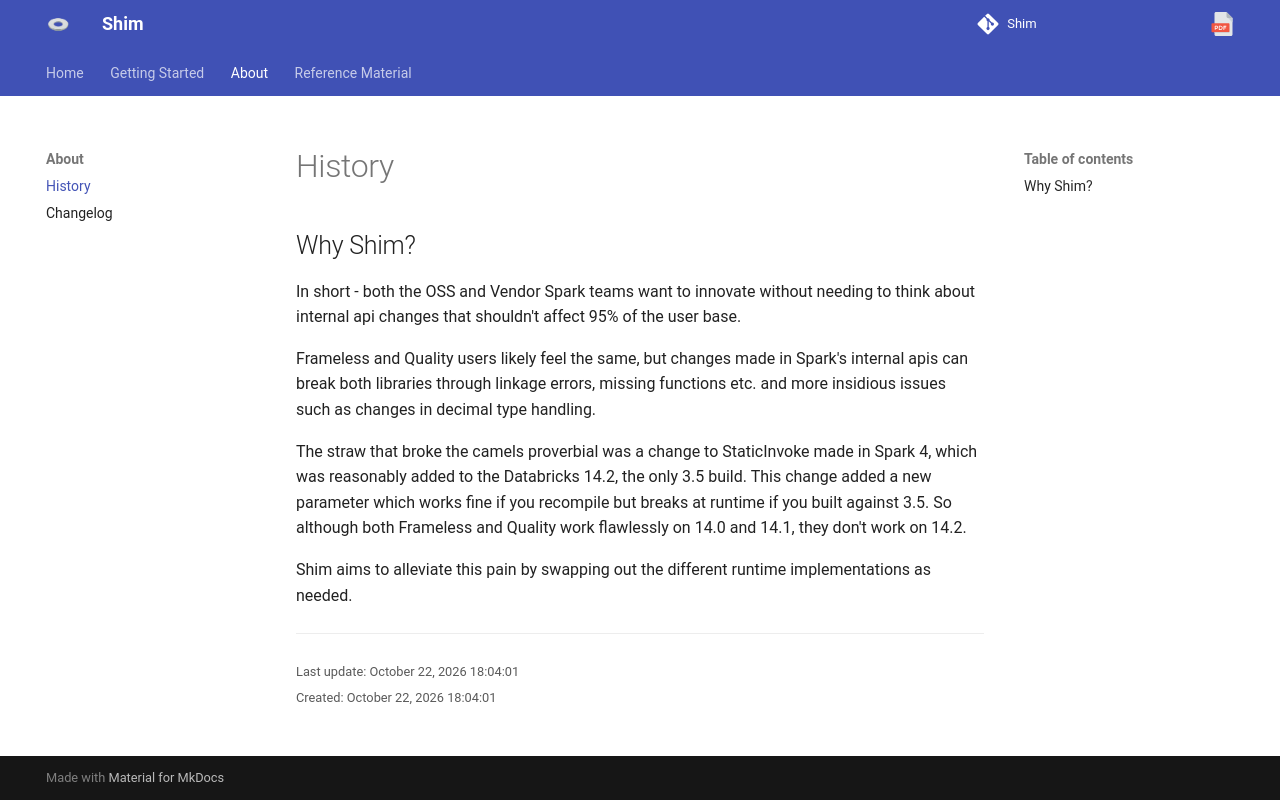

repository: sparkutils/shim · page: 0.3.1-RC1/background/about/index.html · generator: mkdocs

## Why Shim?

In short - both the OSS and Vendor Spark teams want to innovate without needing to think about internal api changes that shouldn't affect 95% of the user base.

Frameless and Quality users likely feel the same, but changes made in Spark's internal apis can break both libraries through linkage errors, missing functions etc. and more insidious issues such as changes in decimal type handling.

The straw that broke the camels proverbial was a change to StaticInvoke made in Spark 4, which was reasonably added to the Databricks 14.2, the only 3.5 build.  This change added a new parameter which works fine if you recompile but breaks at runtime if you built against 3.5.  So although both Frameless and Quality work flawlessly on 14.0 and 14.1, they don't work on 14.2.

Shim aims to alleviate this pain by swapping out the different runtime implementations as needed.  
